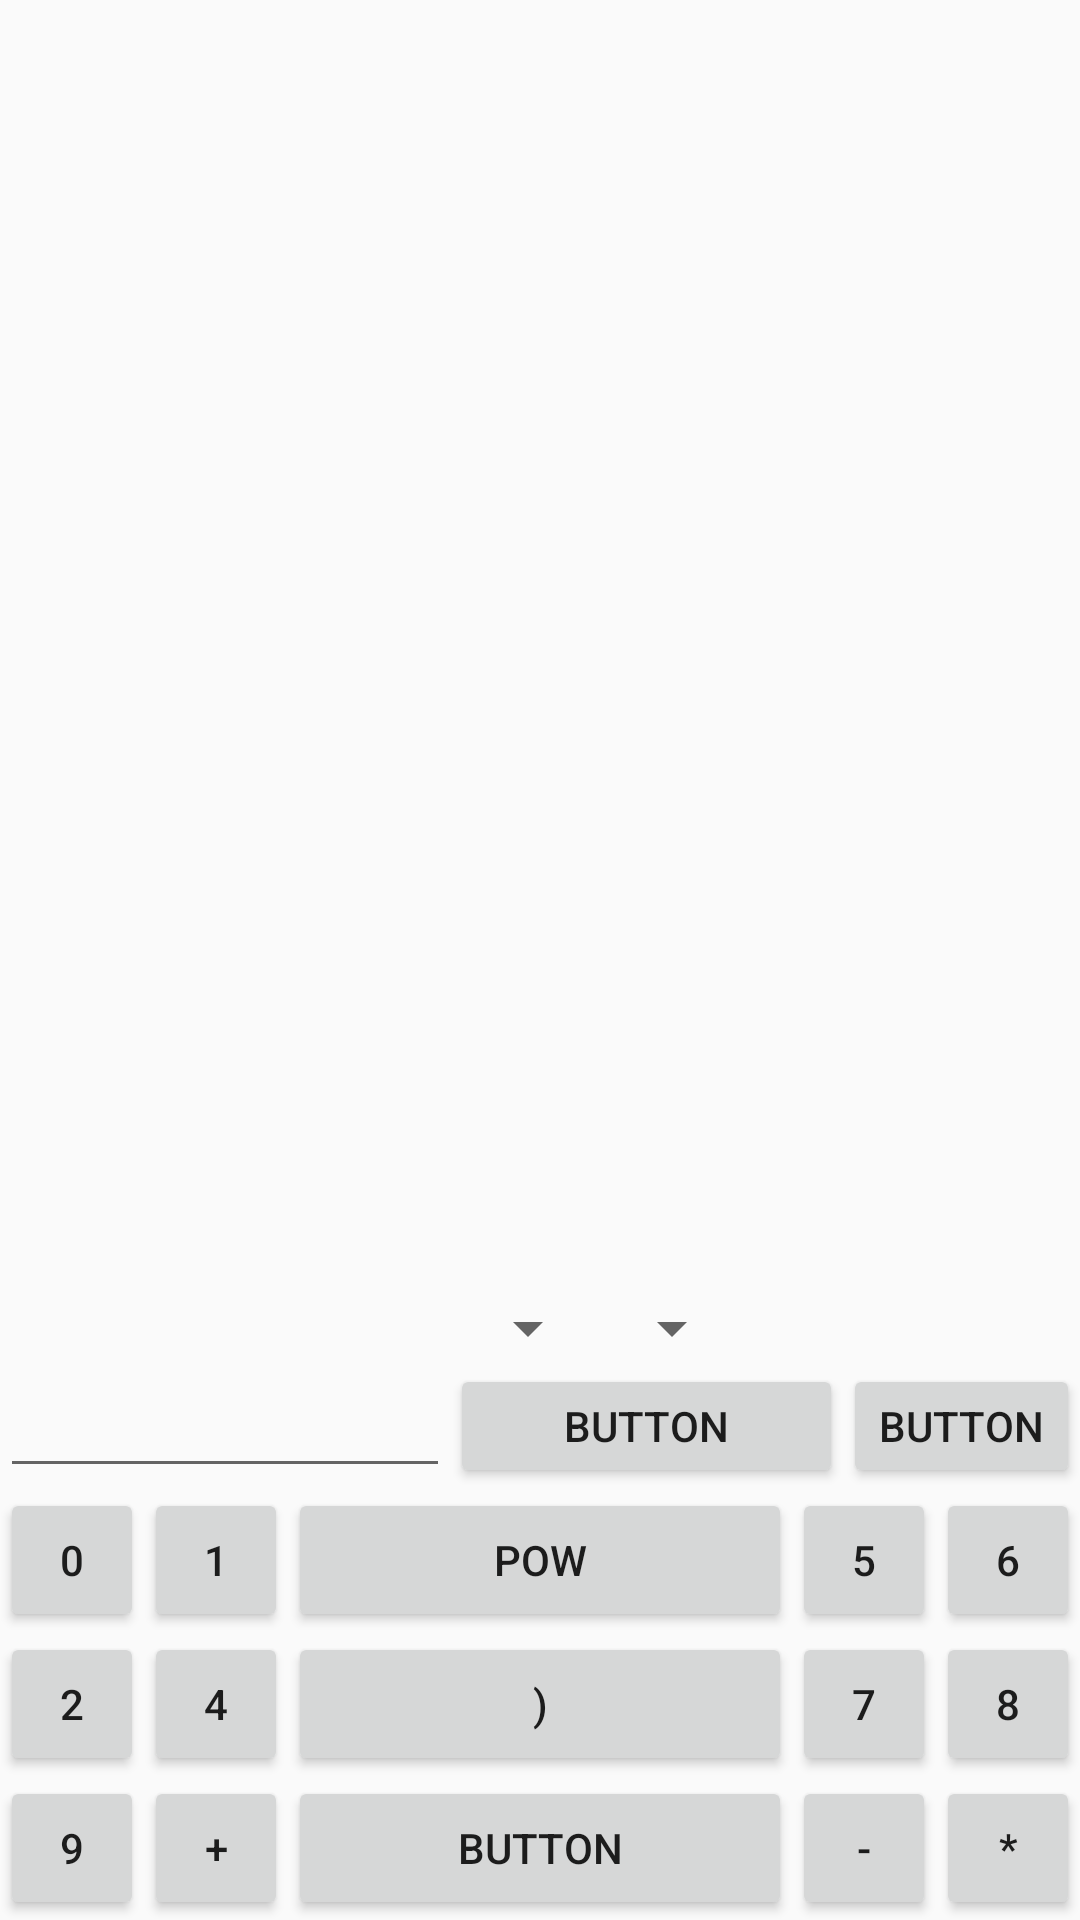

Android layout source for this screen:
<!-- AndroidManifest.xml: application theme AppTheme -->
<!-- res/layout/linearplot.xml -->
<?xml version="1.0" encoding="utf-8"?>
<RelativeLayout xmlns:android="http://schemas.android.com/apk/res/android"
    android:layout_width="match_parent"
    android:layout_height="match_parent"
    android:orientation="vertical" >

    <LinearLayout
        android:id="@+id/linearlayout1"
        android:layout_width="match_parent"
        android:layout_height="400dp"
        android:layout_above="@+id/spinner1"
        android:layout_alignParentTop="true"
        android:orientation="vertical" >

    </LinearLayout>

    <Button
        android:id="@+id/buttonOK"
        style="?android:attr/buttonStyleSmall"
        android:layout_width="wrap_content"
        android:layout_height="wrap_content"
        android:layout_alignBottom="@+id/editText1"
        android:layout_alignTop="@+id/editText1"
        android:layout_toLeftOf="@+id/button2"
        android:layout_toRightOf="@+id/editText1"
        android:text="Button" />

    <Button
        android:id="@+id/button2"
        style="?android:attr/buttonStyleSmall"
        android:layout_width="wrap_content"
        android:layout_height="wrap_content"
        android:layout_alignBottom="@+id/buttonOK"
        android:layout_alignParentRight="true"
        android:layout_alignTop="@+id/buttonOK"
        android:text="Button" />

    <Button
        android:id="@+id/button7"
        style="?android:attr/buttonStyleSmall"
        android:layout_width="wrap_content"
        android:layout_height="wrap_content"
        android:layout_alignParentRight="true"
        android:layout_alignTop="@+id/button6"
        android:text="6" />

    <Button
        android:id="@+id/button11"
        style="?android:attr/buttonStyleSmall"
        android:layout_width="wrap_content"
        android:layout_height="wrap_content"
        android:layout_alignBaseline="@+id/button10"
        android:layout_alignBottom="@+id/button10"
        android:layout_alignLeft="@+id/button6"
        android:text="7" />

    <Button
        android:id="@+id/button12"
        style="?android:attr/buttonStyleSmall"
        android:layout_width="wrap_content"
        android:layout_height="wrap_content"
        android:layout_alignParentRight="true"
        android:layout_alignTop="@+id/button11"
        android:text="8" />

    <Button
        android:id="@+id/button13"
        style="?android:attr/buttonStyleSmall"
        android:layout_width="wrap_content"
        android:layout_height="wrap_content"
        android:layout_alignParentBottom="true"
        android:layout_alignParentLeft="true"
        android:layout_below="@+id/button9"
        android:text="9" />

    <Button
        android:id="@+id/button15"
        style="?android:attr/buttonStyleSmall"
        android:layout_width="wrap_content"
        android:layout_height="wrap_content"
        android:layout_alignRight="@+id/button10"
        android:layout_alignTop="@+id/button14"
        android:layout_toRightOf="@+id/button14"
        android:text="Button"
         android:layout_alignParentBottom="true" />

    <Button
        android:id="@+id/button16"
        style="?android:attr/buttonStyleSmall"
        android:layout_width="wrap_content"
        android:layout_height="wrap_content"
        android:layout_alignLeft="@+id/button11"
        android:layout_alignTop="@+id/button15"
        android:text="-" 
         android:layout_alignParentBottom="true"/>

    <Button
        android:id="@+id/button17"
        style="?android:attr/buttonStyleSmall"
        android:layout_width="wrap_content"
        android:layout_height="wrap_content"
        android:layout_alignParentRight="true"
        android:layout_alignTop="@+id/button16"
        android:text="*"
         android:layout_alignParentBottom="true" />

    <Button
        android:id="@+id/button6"
        style="?android:attr/buttonStyleSmall"
        android:layout_width="wrap_content"
        android:layout_height="wrap_content"
        android:layout_above="@+id/button11"
        android:layout_toLeftOf="@+id/button7"
        android:text="5" />

    <Button
        android:id="@+id/button10"
        style="?android:attr/buttonStyleSmall"
        android:layout_width="wrap_content"
        android:layout_height="wrap_content"
        android:layout_above="@+id/button15"
        android:layout_alignRight="@+id/button5"
        android:layout_toRightOf="@+id/button9"
        android:text=")" />

    <Button
        android:id="@+id/button9"
        style="?android:attr/buttonStyleSmall"
        android:layout_width="wrap_content"
        android:layout_height="wrap_content"
        android:layout_above="@+id/button15"
        android:layout_toRightOf="@+id/button13"
        android:text="4" />

    <Button
        android:id="@+id/button8"
        style="?android:attr/buttonStyleSmall"
        android:layout_width="wrap_content"
        android:layout_height="wrap_content"
        android:layout_alignParentLeft="true"
        android:layout_below="@+id/button6"
        android:text="2" />

    <Button
        android:id="@+id/button3"
        style="?android:attr/buttonStyleSmall"
        android:layout_width="wrap_content"
        android:layout_height="wrap_content"
        android:layout_above="@+id/button9"
        android:layout_toLeftOf="@+id/button9"
        android:text="0" />

    <Button
        android:id="@+id/button4"
        style="?android:attr/buttonStyleSmall"
        android:layout_width="wrap_content"
        android:layout_height="wrap_content"
        android:layout_alignBaseline="@+id/button3"
        android:layout_alignBottom="@+id/button3"
        android:layout_alignLeft="@+id/button9"
        android:text="1" />

    <Button
        android:id="@+id/button5"
        style="?android:attr/buttonStyleSmall"
        android:layout_width="wrap_content"
        android:layout_height="wrap_content"
        android:layout_alignBaseline="@+id/button6"
        android:layout_alignBottom="@+id/button6"
        android:layout_toLeftOf="@+id/button6"
        android:layout_toRightOf="@+id/button4"
        android:text="pow" />

    <Button
        android:id="@+id/button14"
        style="?android:attr/buttonStyleSmall"
        android:layout_width="wrap_content"
        android:layout_height="wrap_content"
        android:layout_alignLeft="@+id/button9"
        android:layout_alignParentBottom="true"
        android:text="+" />

    <EditText
        android:id="@+id/editText1"
        android:layout_width="150dp"
        android:layout_height="wrap_content"
        android:layout_above="@+id/button3"
        android:layout_alignParentLeft="true"
        android:ems="10"
        android:inputType="text" />

    <Spinner
        android:id="@+id/spinner1"
        android:layout_width="200dp"
        android:layout_height="wrap_content"
        android:layout_above="@+id/button2"
        android:layout_alignParentLeft="true" />

    <Spinner
        android:id="@+id/spinner2"
        android:layout_width="wrap_content"
        android:layout_height="wrap_content"
        android:layout_alignTop="@+id/spinner1"
        android:layout_toRightOf="@+id/spinner1" />

</RelativeLayout>
<!-- resources referenced by this layout -->
<resources>
  <style name="AppTheme" parent="AppBaseTheme">
          
      </style>
  <style name="AppBaseTheme" parent="Theme.AppCompat.Light">
          
      </style>
</resources>
